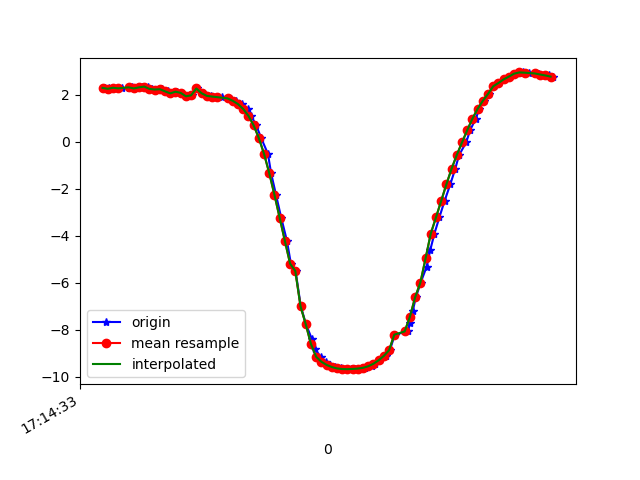

Source data for this figure (header and first rows):
1618852474009, 1548169844261085, 2.3002827, -3.6231058, 8.810324
1618852474026, 1548169863491855, 2.285, -3.694, 8.785
1618852474038, 1548169882722625, 2.24, -3.862, 8.724
1618852474058, 1548169901953395, 2.306, -3.868, 8.704
1618852474075, 1548169921184165, 2.282, -3.89, 8.7
1618852474100, 1548169940414935, 2.302, -4.081, 8.607
1618852474113, 1548169959645705, 2.347, -4.088, 8.592
1618852474133, 1548169978876475, 2.279, -4.118, 8.596
1618852474152, 1548169998107245, 2.324, -4.292, 8.498
1618852474174, 1548170017338015, 2.356, -4.313, 8.479
1618852474190, 1548170036568785, 2.257, -4.337, 8.493
1618852474208, 1548170055799555, 2.231, -4.511, 8.409
1618852474228, 1548170075030325, 2.244, -4.548, 8.386
1618852474253, 1548170094261095, 2.152, -4.57, 8.398
1618852474272, 1548170113491865, 2.068, -4.706, 8.344
1618852474287, 1548170132722635, 2.138, -4.743, 8.305
1618852474303, 1548170151953405, 2.089, -4.724, 8.328
1618852474328, 1548170171184175, 1.944, -4.762, 8.342
1618852474342, 1548170190414945, 1.982, -4.85, 8.282
1618852474361, 1548170209645715, 2.275, -4.028, 8.639
1618852474384, 1548170228876485, 2.074, -4.651, 8.373
1618852474406, 1548170248107255, 1.968, -4.896, 8.258
1618852474418, 1548170267338025, 1.953, -4.915, 8.25
1618852474438, 1548170286568795, 1.932, -4.938, 8.241
1618852474457, 1548170305799565, 1.907, -4.968, 8.23
1618852474481, 1548170325030335, 1.877, -5.007, 8.213
1618852474494, 1548170344261105, 1.829, -5.07, 8.185
1618852474514, 1548170363491875, 1.75, -5.18, 8.133
1618852474535, 1548170382722645, 1.61, -5.343, 8.056
1618852474557, 1548170401953415, 1.403, -5.541, 7.961
1618852474570, 1548170421184185, 1.112, -5.721, 7.879
1618852474590, 1548170440414955, 0.7082, -5.855, 7.827
1618852474609, 1548170459645725, 0.1651, -5.949, 7.786
1618852474635, 1548170478876495, -0.5106, -5.994, 7.736
1618852474647, 1548170498107265, -1.329, -5.991, 7.641
1618852474666, 1548170517338035, -2.255, -5.926, 7.473
1618852474686, 1548170536568805, -3.232, -5.778, 7.225
1618852474708, 1548170555799575, -4.217, -5.543, 6.895
1618852474723, 1548170575030345, -5.183, -5.221, 6.475
1618852474741, 1548170594261115, -5.496, -5.173, 6.251
1618852474761, 1548170613491885, -6.999, -4.359, 5.297
1618852474781, 1548170632722655, -7.761, -3.871, 4.563
1618852474803, 1548170651953425, -8.376, -3.396, 3.787
1618852474817, 1548170671184195, -8.831, -2.963, 3.047
1618852474837, 1548170690414965, -9.149, -2.564, 2.399
1618852474858, 1548170709645735, -9.359, -2.219, 1.879
1618852474875, 1548170728876505, -9.495, -1.928, 1.474
1618852474894, 1548170748107275, -9.584, -1.661, 1.192
1618852474915, 1548170767338045, -9.643, -1.409, 1.033
1618852474936, 1548170786568815, -9.671, -1.235, 0.9893
1618852474955, 1548170805799585, -9.676, -1.162, 1.036
1618852474970, 1548170825030355, -9.667, -1.118, 1.159
1618852474989, 1548170844261125, -9.65, -1.04, 1.357
1618852475008, 1548170863491895, -9.618, -0.9197, 1.641
1618852475033, 1548170882722665, -9.552, -0.7897, 2.042
1618852475046, 1548170901953435, -9.445, -0.7089, 2.517
1618852475065, 1548170921184205, -9.297, -0.6333, 3.033
1618852475088, 1548170940414975, -9.11, -0.5288, 3.575
1618852475103, 1548170959645745, -8.87, -0.3955, 4.149
1618852475122, 1548170978876515, -8.206, -2.736, 4.606
1618852475171, 1548170998107285, -8.069, -1.495, 5.356
... 31 more rows
